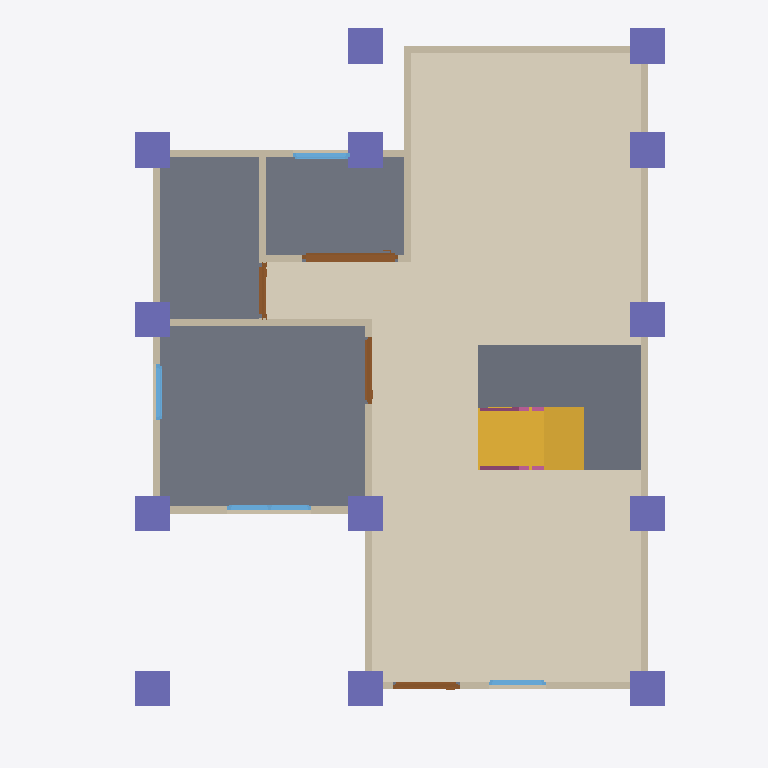
Plan cut of the same IFC building model at storey 'GF' (level 0.00 m, cut at 1.40 m), seen from above with north up, elements coloured by IFC class: 13 walls (beige), 13 columns (violet), 4 doors (brown), 4 windows (light blue), 3 slabs (grey), 2 railings (pink), 1 covering (cream), 1 stair flight (yellow). Cut surfaces are drawn darker.
Extent 10.0 m × 10.1 m × 7.1 m (x, y, z). Storeys (3): GF at 0.00 m; 2F at 3.00 m; Roof at 6.00 m. Elements (111): 31 IfcWall, 25 IfcColumn, 15 IfcBeam, 12 IfcRailing, 10 IfcDoor, 9 IfcWindow, 5 IfcSlab, 2 IfcStairFlight, 1 IfcCovering, 1 IfcRoof.

HEADER;
FILE_DESCRIPTION(('ViewDefinition[DesignTransferView]'),'2;1');
FILE_NAME('s05-activity.ifc','2026-10-07T15:20:27+08:00',(''),(''),'IfcOpenShell 0.8.5-post1','Bonsai 0.8.5-post1','Nobody');
FILE_SCHEMA(('IFC4'));
ENDSEC;
DATA;
#1=IFCPROJECT('2r4wQLs6P0N8jy2G8HHVC5',$,'My Project',$,$,$,$,(#10,#22),#5);
#27=IFCSITE('2vjumxn5nCOO9dY8BD$BRA',$,'My Site',$,$,#50,$,$,$,$,$,$,$,$);
#33=IFCBUILDING('3QIlSgogjEZvNrE0mwOHJ2',$,'My Building',$,$,#56,$,$,$,$,$,$);
#39=IFCBUILDINGSTOREY('0xgiTH3Ar5VP7Ld4aKID2e',$,'2F',$,$,#6302,$,$,$,$);
#63=IFCBUILDINGSTOREY('2ccXb_duH7o9jF8vlsl9yv',$,'GF',$,$,#79,$,$,$,$);
#11644=IFCBUILDINGSTOREY('0yssnbrVv7DvfvAwsDYkl$',$,'Roof',$,$,#11665,$,$,$,$);
#11781=IFCCOVERING('2PG2xFcAHA3hmsA2bu_1mP',$,'Covering',$,$,#11800,#11795,$,$);
#1269=IFCSLAB('3zrlH07br7mv6V8ZHCoZS_',$,'Slab',$,$,#1277,#1284,$,$);
#13288=IFCSLAB('3Yoma1495Fg9Qw9pregzLC',$,'Slab',$,$,#14242,#13302,$,$);
#14031=IFCSLAB('2w7Vg7Jrj3AuSLiz6jolBM',$,'Slab',$,$,#14237,#14045,$,$);
#11851=IFCSTAIRFLIGHT('35AwA4fsH1DxyUFscyJQk_',$,'StairFlight',$,$,#11927,#11860,$,8,7,0.22499999403953552,0.25,.STRAIGHT.);
#209=IFCWALL('0ZrUOQrybEHfxJwNJzTlG4',$,'Wall',$,$,#220,#215,$,$);
#309=IFCWALL('0OqjWDSeH2z9fLHYTEpacK',$,'Wall',$,$,#584,#315,$,$);
#234=IFCWALL('3rud58KvD2UBDwbIP9tvRL',$,'Wall',$,$,#493,#240,$,$);
#687=IFCWALL('3jD3dxZbz0pQPYH68ehRsN',$,'Wall',$,$,#698,#693,$,$);
#14573=IFCCOLUMN('3l8cY2yzzErfi7mNtt_A48',$,'Column',$,$,#14580,#14584,$,$);
#14830=IFCCOLUMN('3x5clkgTHEFB0FB7NSsKGF',$,'Column',$,$,#14953,#14841,$,$);
#14551=IFCCOLUMN('2ZTRb7lmz1xAtlWUPSXBpf',$,'Column',$,$,#14558,#14562,$,$);
#14639=IFCCOLUMN('21Qk2UX7v0v98lLe1AvJIV',$,'Column',$,$,#15023,#14650,$,$);
#14803=IFCCOLUMN('07a5UZPqzE$8WvnQN0gSwH',$,'Column',$,$,#14829,#14814,$,$);
#14732=IFCCOLUMN('3ORM3ZXJPE7wGCorrPGbQm',$,'Column',$,$,#14733,#14743,$,$);
#14595=IFCCOLUMN('22xwBEDQfCs9q15asdcAso',$,'Column',$,$,#14602,#14606,$,$);
#14661=IFCCOLUMN('1bdCYFcsj1WRjgHJuN15mF',$,'Column',$,$,#14918,#14672,$,$);
#14529=IFCCOLUMN('151DJLvOb2kRKZgRAmmtg1',$,'Column',$,$,#14536,#14540,$,$);
#14617=IFCCOLUMN('1FN9g8wivDmANo96BallEH',$,'Column',$,$,#14687,#14628,$,$);
#14852=IFCCOLUMN('3b1zYhXx98uhqvHO1g5xHK',$,'Column',$,$,#14998,#14863,$,$);
#14688=IFCCOLUMN('0nigwZ1PD4oeowhbG4iY2R',$,'Column',$,$,#15038,#14699,$,$);
#16040=IFCCOLUMN('0qRX6Pq$X2_vj_TrTw2Z9m',$,'Column',$,$,#16071,#16051,$,$);
#284=IFCWALL('22EuEv$3rCIeAisBDMb4Py',$,'Wall',$,$,#295,#290,$,$);
#127=IFCWALL('2Cn0ZJ1NPAiO6INOyvZ4z1',$,'Wall',$,$,#1222,#135,$,$);
#334=IFCWALL('3UeDl5PlvEIRDs8fFTHJiG',$,'Wall',$,$,#616,#340,$,$);
#359=IFCWALL('3j5AxLy5nABfEEbLXBChnd',$,'Wall',$,$,#648,#365,$,$);
#3432=IFCDOOR('0jHfS0dTvFnhbFMcmrzhQw',$,'Door',$,$,#4152,#3442,$,2.0,1.3613739013671875,$,.SLIDING_TO_RIGHT.,$);
#792=IFCWALL('3Oe$OXgkjBpgwfbC_1ovV0',$,'Wall',$,$,#834,#798,$,$);
#662=IFCWALL('257eSu1qXE3w3M_VVAqKjk',$,'Wall',$,$,#673,#668,$,$);
#259=IFCWALL('36XgyHk7T0$vr5Lzc9NmIL',$,'Wall',$,$,#525,#265,$,$);
#862=IFCWALL('3D9tvttJTDPAcnFNqM0194',$,'Wall',$,$,#1099,#868,$,$);
#1400=IFCDOOR('0ProlKEK9CHhn4v0_acYet',$,'Door',$,$,#1773,#1409,$,2.0,0.949999988079071,$,.SINGLE_SWING_LEFT.,$);
#1882=IFCDOOR('1ArexiycT9SBbBBXB_GolO',$,'Door',$,$,#2115,#1891,$,2.0,0.949999988079071,$,.SINGLE_SWING_RIGHT.,$);
#5008=IFCWINDOW('1YHDnx1851_OOL0BSk8BiV',$,'Window',$,$,#5520,#5018,$,0.8999999761581421,1.188896656036377,$,.DOUBLE_PANEL_VERTICAL.,$);
#2224=IFCDOOR('2z1OENyBD7cxGEJnh78$K4',$,'Door',$,$,#3323,#2233,$,2.0,0.7715138792991638,$,.SINGLE_SWING_LEFT.,$);
#6094=IFCWINDOW('3Z_ZyNLQ96Awn2MaMA5K8S',$,'Window',$,$,#6297,#6103,$,0.8999999761581421,0.8052164316177368,$,.SINGLE_PANEL.,$);
#5652=IFCWINDOW('3VEar55tHD7A6zeZcbVjtw',$,'Window',$,$,#6012,#5662,$,0.8999999761581421,0.7905558347702026,$,.SINGLE_PANEL.,$);
#887=IFCWALL('0KW2GcNHvAlO1PR0fN9ID5',$,'Wall',$,$,#1176,#893,$,$);
#4366=IFCWINDOW('3FsJnYp5nBPgix$Sr8r1dL',$,'Window',$,$,#6282,#4376,$,0.8999999761581421,0.8052164316177368,$,.SINGLE_PANEL.,$);
#12878=IFCRAILING('0JZgF8eC11Nwxi5NQDSl60',$,'Railing',$,'FRAMELESS_PANEL',#14217,#12887,$,.USERDEFINED.);
#13071=IFCRAILING('1ZiStTok54GxngNvymkH0l',$,'Railing',$,'FRAMELESS_PANEL',#14222,#13084,$,.USERDEFINED.);
ENDSEC;
